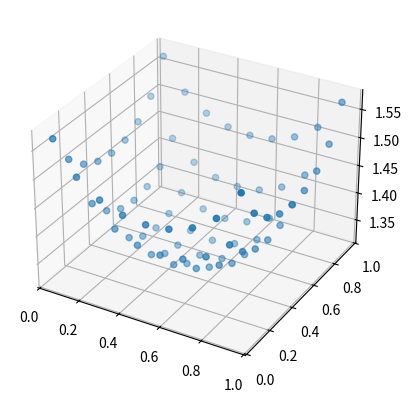
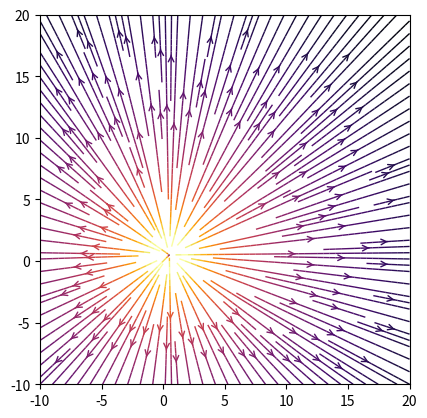

The script that saved these images, in order:
import numpy as np
import matplotlib.pyplot as plt
from scipy import integrate
from numpy.linalg import inv
from mpl_toolkits.mplot3d import Axes3D

b=1   #square plate of side 1m
n=10  #Discretization order
a=b/(n-1)
k1=4*3.14159265*8.85e-12
x=[]
y=[]
m=[]
for i in range(0,n-1):
    x.append(((2*i+1)*a)/2)
    y.append(((2*i+1)*a)/2)

for i in range(0,n-1):
    for j in range(0,n-1):
        m.append([x[i],y[j]])
#print(m)
v=[]
for i in range(0,(n-1)**2):
    f=lambda y,x:1/np.sqrt((x-m[i][0])**2+(y-m[i][1])**2)
    for k in range(0,(n-1)**2):
        if(k!=i):
            c=integrate.dblquad(f,m[k][0]-(a/2),m[k][0]+(a/2),lambda x:m[k][1]-(a/2),lambda x:m[k][1]+(a/2))
            v.append(c[0])
        if(k==i):
            v.append(8*np.log(1+np.sqrt(2)))
# print(v)
z=np.empty((n-1)**2)
z.fill(k1)
v1=np.reshape(v,(-1,(n-1)**2))
# print(v1)
vinv=inv(v1)
#print(vinv)
sigma=np.matmul(vinv,z)
#print("Charge densities")
#print(sigma)
#print("Charges on each square")
#print(sigma*a*a)
res=sigma*a*a
res2=[]
x2=[]
y2=[]
for i in range(0,(n-1)**2):
    res2.append(res[i])
for i in range(0,(n-1)**2):
    x2.append(m[i][0])
    y2.append(m[i][1])
#print(x2)
#print(y2)
print(res2)
fig = plt.figure()
ax = fig.add_subplot(111, projection='3d')
ax.scatter(x2,y2,res2)
plt.show()
print("Capacitance of single plate")
print(np.sum(res2))
#Electric field at z=1 metres above the plate in horizontal plane
z=1
def electric(q,r,x,y):
    deno=k1*(((x-r[0])**2+(y-r[1])**2+z**2)**(1.5))
    return q*(x-r[0])/deno,q*(y-r[1])/deno
nx, ny = 30*(n-1), 30*(n-1)
x = np.linspace(-10,20,num=nx)
y = np.linspace(-10,20,num=ny)
X, Y = np.meshgrid(x, y)
Ex, Ey = np.zeros((ny, nx)), np.zeros((ny, nx))
i=0
for i in range(0,(n-1)**2):
    ex, ey = electric(res2[i],m[i],x=X, y=Y)
    Ex += ex
    Ey += ey
fig=plt.figure()
ax=fig.add_subplot(111)
color = 2 * np.log(np.hypot(Ex, Ey))
ax.streamplot(x, y, Ex, Ey, color=color, linewidth=1, cmap=plt.cm.inferno,
              density=2, arrowstyle='->', arrowsize=1)
ax.set_aspect('equal')
plt.show()

